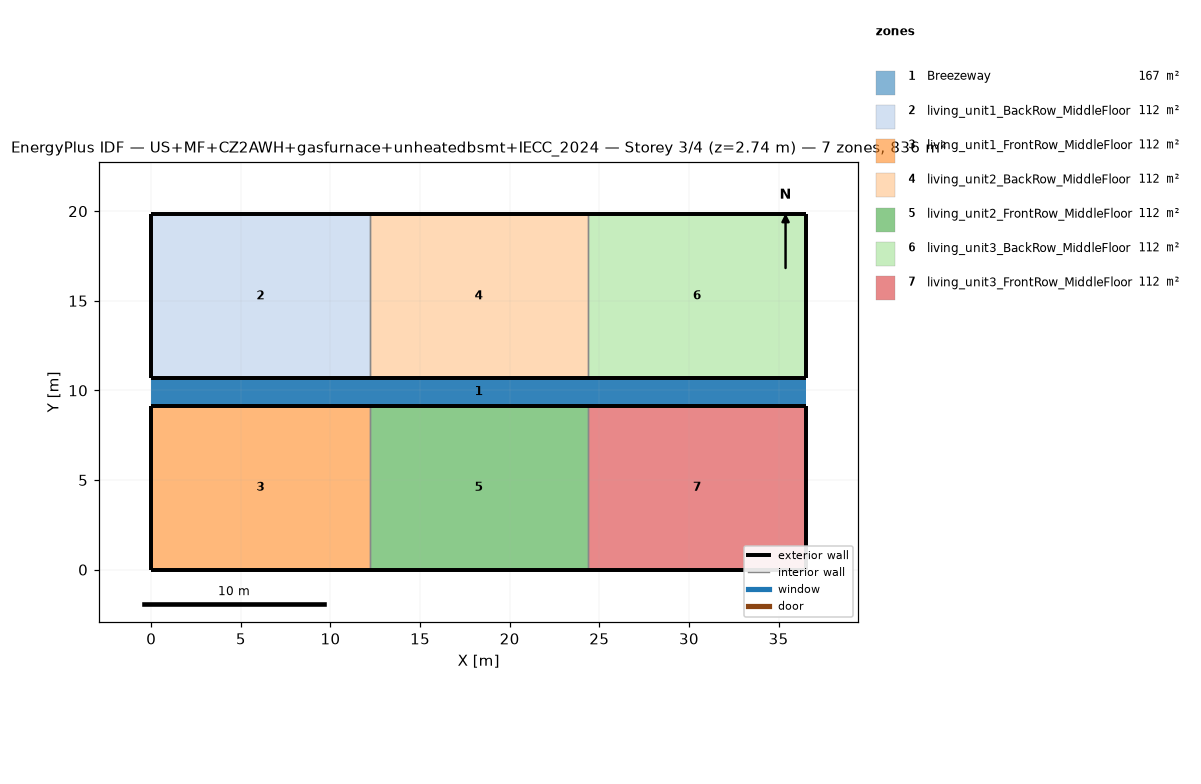
=== STOREY PLAN SPEC (per zone: floor XY polygon, exterior-wall plan segments, windows/doors) ===
zone 1: Breezeway  (167.0 m²)
  floor: (36.54, 9.16) (0.00, 9.16) (0.00, 10.68) (36.54, 10.68)
  floor: (36.54, 9.16) (0.00, 9.16) (0.00, 10.68) (36.54, 10.68)
  floor: (36.54, 9.16) (0.00, 9.16) (0.00, 10.68) (36.54, 10.68)
zone 2: living_unit1_BackRow_MiddleFloor  (111.5 m²)
  floor: (12.18, 10.68) (0.00, 10.68) (0.00, 19.84) (12.18, 19.84)
  exterior wall: (0.00, 10.68) – (12.18, 10.68)  [12.2 m]
  exterior wall: (12.18, 19.84) – (0.00, 19.84)  [12.2 m]
  exterior wall: (0.00, 19.84) – (0.00, 10.68)  [9.2 m]
  interior walls: 1
zone 3: living_unit1_FrontRow_MiddleFloor  (111.5 m²)
  floor: (12.18, 0.00) (0.00, 0.00) (0.00, 9.16) (12.18, 9.16)
  exterior wall: (0.00, 0.00) – (12.18, 0.00)  [12.2 m]
  exterior wall: (12.18, 9.16) – (0.00, 9.16)  [12.2 m]
  exterior wall: (0.00, 9.16) – (0.00, 0.00)  [9.2 m]
  interior walls: 1
zone 4: living_unit2_BackRow_MiddleFloor  (111.5 m²)
  floor: (24.36, 10.68) (12.18, 10.68) (12.18, 19.84) (24.36, 19.84)
  exterior wall: (12.18, 10.68) – (24.36, 10.68)  [12.2 m]
  exterior wall: (24.36, 19.84) – (12.18, 19.84)  [12.2 m]
  interior walls: 2
zone 5: living_unit2_FrontRow_MiddleFloor  (111.5 m²)
  floor: (24.36, 0.00) (12.18, 0.00) (12.18, 9.16) (24.36, 9.16)
  exterior wall: (12.18, 0.00) – (24.36, 0.00)  [12.2 m]
  exterior wall: (24.36, 9.16) – (12.18, 9.16)  [12.2 m]
  interior walls: 2
zone 6: living_unit3_BackRow_MiddleFloor  (111.5 m²)
  floor: (36.54, 10.68) (24.36, 10.68) (24.36, 19.84) (36.54, 19.84)
  exterior wall: (24.36, 10.68) – (36.54, 10.68)  [12.2 m]
  exterior wall: (36.54, 10.68) – (36.54, 19.84)  [9.2 m]
  exterior wall: (36.54, 19.84) – (24.36, 19.84)  [12.2 m]
  interior walls: 1
zone 7: living_unit3_FrontRow_MiddleFloor  (111.5 m²)
  floor: (36.54, 0.00) (24.36, 0.00) (24.36, 9.16) (36.54, 9.16)
  exterior wall: (24.36, 0.00) – (36.54, 0.00)  [12.2 m]
  exterior wall: (36.54, 0.00) – (36.54, 9.16)  [9.2 m]
  exterior wall: (36.54, 9.16) – (24.36, 9.16)  [12.2 m]
  interior walls: 1

=== DERIVED (storey summary) ===
Building: US+MF+CZ2AWH+gasfurnace+unheatedbsmt+IECC_2024
Storey: 3 of 4  (floor level z = 2.74 m)
Storey gross floor area: 836.2 m²
Zones on this storey: 7
  - Breezeway: floor 167.0 m²
  - living_unit1_BackRow_MiddleFloor: floor 111.5 m²; exterior wall 33.5 m (86.9 m²); WWR 0.0%
  - living_unit1_FrontRow_MiddleFloor: floor 111.5 m²; exterior wall 33.5 m (86.9 m²); WWR 0.0%
  - living_unit2_BackRow_MiddleFloor: floor 111.5 m²; exterior wall 24.4 m (63.1 m²); WWR 0.0%
  - living_unit2_FrontRow_MiddleFloor: floor 111.5 m²; exterior wall 24.4 m (63.1 m²); WWR 0.0%
  - living_unit3_BackRow_MiddleFloor: floor 111.5 m²; exterior wall 33.5 m (86.9 m²); WWR 0.0%
  - living_unit3_FrontRow_MiddleFloor: floor 111.5 m²; exterior wall 33.5 m (86.9 m²); WWR 0.0%
Zone adjacency (shared interzone walls):
  - living_unit1_BackRow_MiddleFloor ↔ living_unit2_BackRow_MiddleFloor
  - living_unit1_FrontRow_MiddleFloor ↔ living_unit2_FrontRow_MiddleFloor
  - living_unit2_BackRow_MiddleFloor ↔ living_unit3_BackRow_MiddleFloor
  - living_unit2_FrontRow_MiddleFloor ↔ living_unit3_FrontRow_MiddleFloor